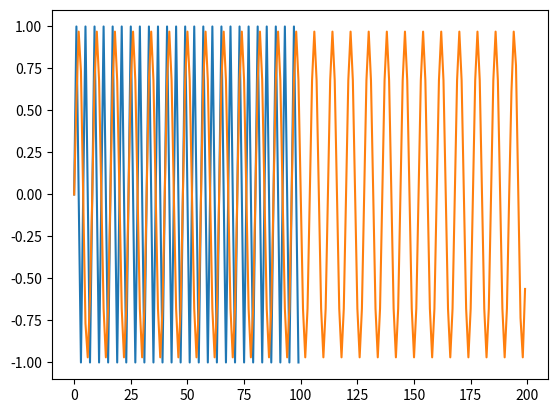

Here is the Python script that generated this plot:
import numpy as np
import matplotlib.pyplot as plt

def sinc_kernel(cutoff, halflength): # cutoff should be between 0 and 1, TODO window function, low-pass/highpass
    n = np.arange(-halflength, halflength + 1)
    # get the sinc function:
    out = np.sinc(cutoff*n)
    # return the normalised kernel
    return out/np.sum(out)

def filt(signal, kernel, centre=0): # not dealing with edge effects at all
    out = np.convolve(signal, kernel)
    return out[centre:centre+signal.shape[0]]

def resample(signal, N, M, kernelWidth=0): # resize by N/M
    # first, interpolate:
    bigger = np.zeros(N*signal.shape[0])
    for k in range(signal.shape[0]):
        bigger[N*k] = signal[k]
    # then filter:
    # first work out what the bandwidth of the filter should be:
    if N > M: # if the line is bigger than the original, restrict to the original bandwidth 
        kernel = sinc_kernel(1/N, kernelWidth)
    else: # if it's smaller than the original, restrict to the new bandwidth
        kernel = sinc_kernel(1/M, kernelWidth)
    bigger = filt(bigger, N*kernel, kernelWidth)
    # then decimate:
    smaller = np.zeros(bigger.shape[0]//M) # floor division
    for k in range(smaller.shape[0]):
        smaller[k] = bigger[M*k]
    return smaller

def main():
    fs1 = 1000
    fs2 = 2000
    x = np.arange(100)
    y = np.sin(2*np.pi*500*x/fs2)
    y2 = resample(y,2,1, 10)
    #y2 = sinc_kernel(0.1, 20)
    plt.plot(y)
    plt.plot(y2)
    plt.show()

if __name__ == "__main__":
    main()
